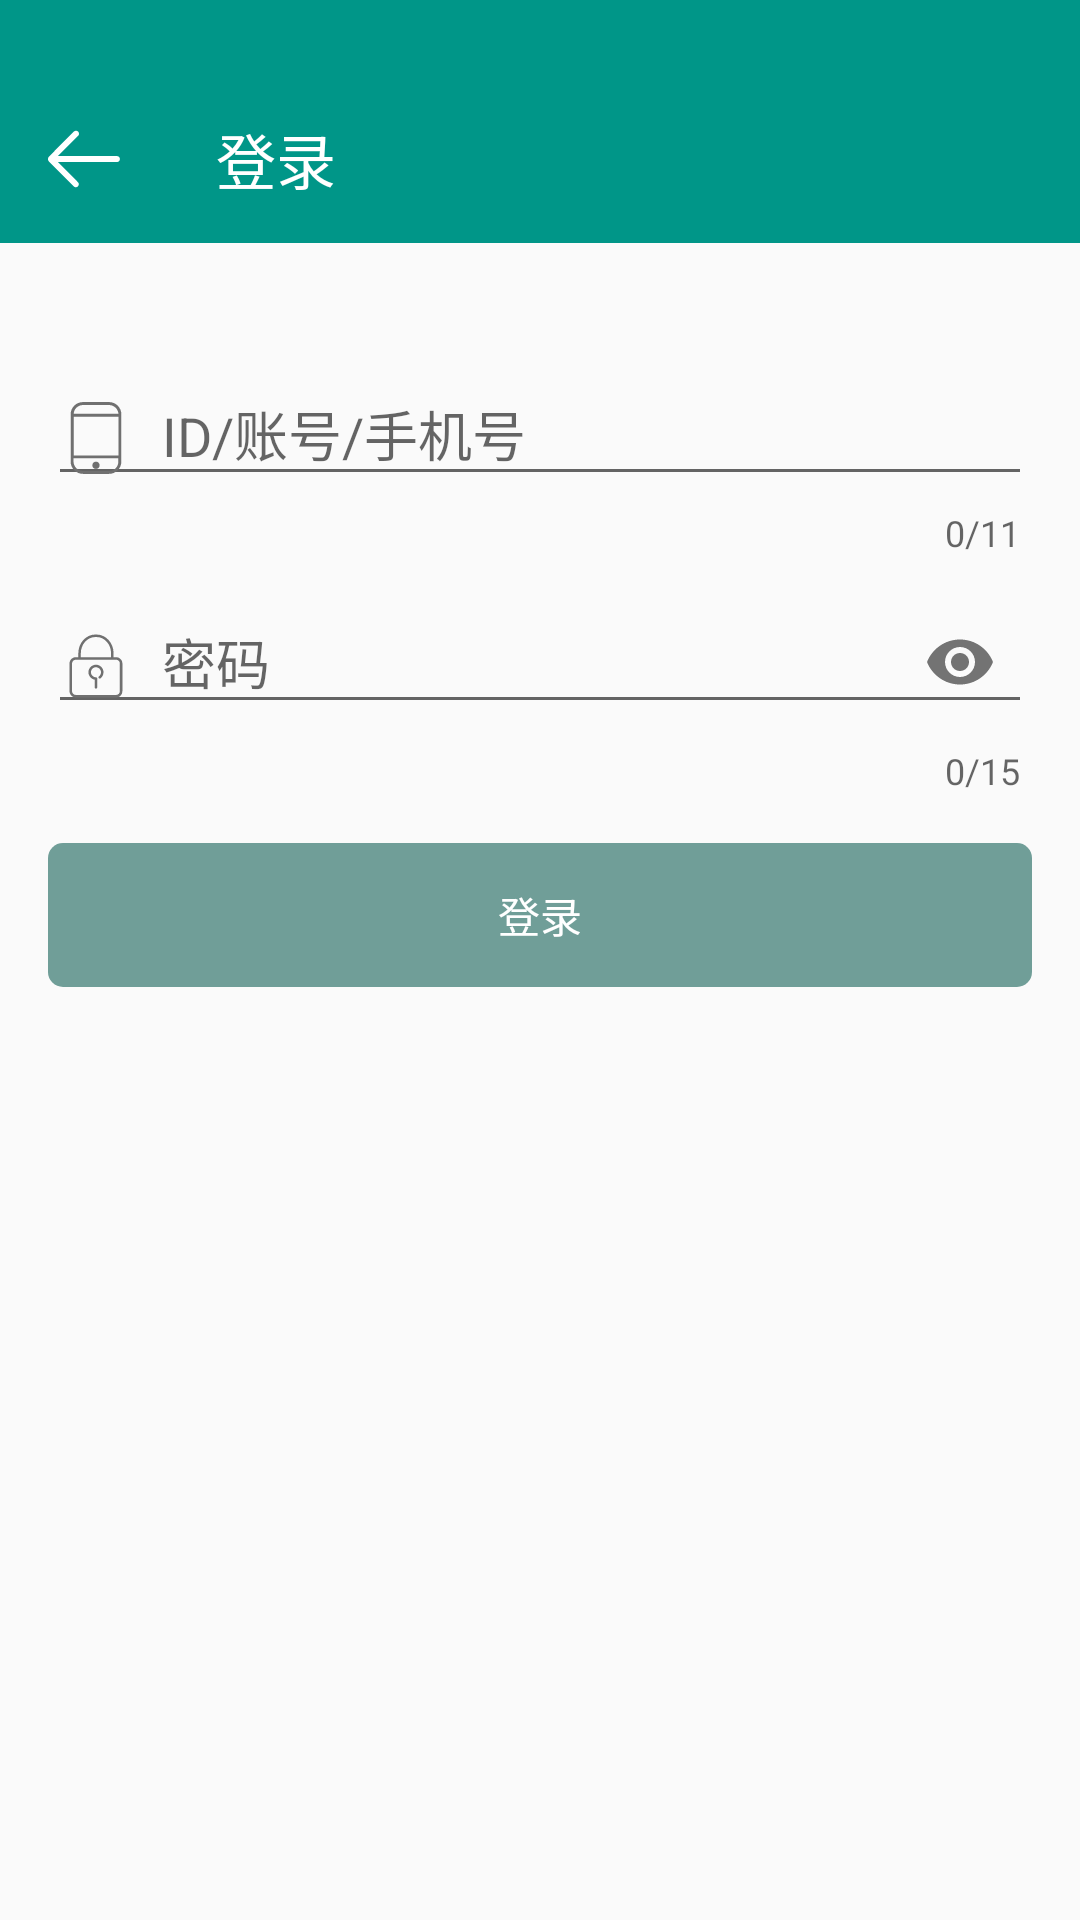

Android layout source for this screen:
<!-- AndroidManifest.xml: application theme AppTheme -->
<!-- res/layout/activity_main.xml -->
<?xml version="1.0" encoding="utf-8"?>
<android.support.constraint.ConstraintLayout
    xmlns:android="http://schemas.android.com/apk/res/android"
    xmlns:app="http://schemas.android.com/apk/res-auto"
    xmlns:tools="http://schemas.android.com/tools"
    android:layout_width="match_parent"
    android:layout_height="match_parent"
    tools:context="com.wangzu.yaohuome.ui.activity.MainActivity">

    <android.support.design.widget.AppBarLayout
        android:id="@+id/appbar"
        android:layout_width="match_parent"
        android:layout_height="wrap_content"
        android:background="@color/colorPrimary"
        android:paddingTop="25dp">

        <android.support.v7.widget.Toolbar
            android:id="@+id/toorbar"
            android:layout_width="match_parent"
            android:layout_height="?attr/actionBarSize"
            android:theme="@style/ThemeOverlay.AppCompat.Dark.ActionBar"
            app:navigationIcon="@drawable/ic_back"
            app:popupTheme="@style/ThemeOverlay.AppCompat.Light"
            app:title="登录">

        </android.support.v7.widget.Toolbar>
    </android.support.design.widget.AppBarLayout>


    <android.support.design.widget.TextInputLayout
        android:id="@+id/accountLayout"
        android:layout_width="match_parent"
        android:layout_height="wrap_content"
        android:layout_marginEnd="16dp"
        android:layout_marginStart="16dp"
        android:layout_marginTop="32dp"
        app:counterEnabled="true"
        app:counterMaxLength="11"
        app:layout_constraintEnd_toEndOf="parent"
        app:layout_constraintStart_toStartOf="parent"
        app:layout_constraintTop_toBottomOf="@+id/appbar">

        <EditText
            android:id="@+id/accountEditext"
            android:layout_width="match_parent"
            android:layout_height="wrap_content"
            android:drawablePadding="10dp"
            android:drawableStart="@drawable/ic_account"
            android:hint="ID/账号/手机号"
            android:imeOptions="actionNext"
            android:inputType="number"
            android:maxLength="11"/>

    </android.support.design.widget.TextInputLayout>

    <android.support.design.widget.TextInputLayout
        android:id="@+id/passwordLayout"
        android:layout_width="match_parent"
        android:layout_height="wrap_content"
        android:layout_marginLeft="16dp"
        android:layout_marginRight="16dp"
        app:counterEnabled="true"
        app:counterMaxLength="15"
        app:layout_constraintLeft_toLeftOf="parent"
        app:layout_constraintRight_toRightOf="parent"
        app:passwordToggleEnabled="true"
        app:layout_constraintTop_toBottomOf="@+id/accountLayout">

        <EditText
            android:id="@+id/passwordEditext"
            android:layout_width="match_parent"
            android:layout_height="wrap_content"
            android:drawablePadding="10dp"
            android:drawableStart="@drawable/ic_password"
            android:hint="密码"
            android:imeOptions="actionDone"
            android:inputType="textPassword"
            android:maxLength="11"/>

    </android.support.design.widget.TextInputLayout>

    <Button
        android:id="@+id/loginButton"
        android:layout_width="match_parent"
        android:layout_height="wrap_content"
        android:layout_marginLeft="16dp"
        android:layout_marginRight="16dp"
        android:layout_marginTop="16dp"
        android:background="@drawable/button_selector"
        android:text="登录"
        android:enabled="false"
        android:textColor="@android:color/white"
        app:layout_constraintLeft_toLeftOf="parent"
        app:layout_constraintRight_toRightOf="parent"
        app:layout_constraintTop_toBottomOf="@+id/passwordLayout"/>

</android.support.constraint.ConstraintLayout>
<!-- resources referenced by this layout -->
<resources>
  <color name="colorPrimary">#009688</color>
  <!-- drawable button_selector (drawable) -->
  <?xml version="1.0" encoding="utf-8"?>
  <selector xmlns:android="http://schemas.android.com/apk/res/android">
  
      <item android:state_enabled="false">
          <shape xmlns:android="http://schemas.android.com/apk/res/android">
  
              <corners android:radius="5dp"/>
  
              <solid android:color="#709e98"/>
  
          </shape>
      </item>
  
      <item android:state_pressed="false">
          <shape xmlns:android="http://schemas.android.com/apk/res/android">
  
              <corners android:radius="5dp"/>
  
              <solid android:color="@color/colorPrimary"/>
  
          </shape>
      </item>
  
      <item android:state_pressed="true">
          <shape xmlns:android="http://schemas.android.com/apk/res/android">
  
              <corners android:radius="5dp"/>
  
              <solid android:color="#008376"/>
  
          </shape>
      </item>
  
  
  </selector>
  <!-- drawable ic_account (drawable) -->
  <vector android:height="24dp" android:viewportHeight="1024.0"
      android:viewportWidth="1024.0" android:width="24dp" xmlns:android="http://schemas.android.com/apk/res/android">
      <path android:fillColor="#707070" android:pathData="M697.3,0.9 L326.7,0.9c-97.2,0 -175.4,78.2 -175.4,175.4l0,670.6c0,97.2 78.2,175.4 175.4,175.4l370.6,0c97.2,0 175.4,-78.2 175.4,-175.4l0,-670.6C872.7,79.1 794.4,0.9 697.3,0.9zM828.8,846.9c2.6,75.7 -58.5,134.1 -131.5,134.1L326.7,981c-73.1,0 -134.1,-61 -134.1,-134.1l0,-46.4 636.2,0L828.8,846.9zM831.4,759.2l-636.2,0L195.2,210.6l636.2,0L831.4,759.2zM195.2,166.8C197.7,98.9 256.2,43 326.7,43l370.6,0c70.5,0 129,55.9 134.1,124.7L195.2,167.7z"/>
      <path android:fillColor="#707070" android:pathData="M511.6,951.8c14.6,0 26.7,-5.2 37,-14.6 9.5,-9.5 14.6,-22.4 14.6,-37s-5.2,-26.7 -14.6,-37 -22.4,-14.6 -37,-14.6 -26.7,5.2 -37,14.6c-9.5,9.5 -14.6,22.4 -14.6,37s5.2,26.7 14.6,37C484.9,946.6 497,951.8 511.6,951.8z"/>
  </vector>
  <!-- drawable ic_back (drawable) -->
  <vector android:height="24dp" android:viewportHeight="1024.0"
      android:viewportWidth="1028.0" android:width="24dp" xmlns:android="http://schemas.android.com/apk/res/android">
      <path android:fillColor="#ffffff" android:pathData="M12,546l261.1,262 0,-0 43.9,44.1 49.3,49.3c8,8 18.7,12.5 30.1,12.5 11.5,0 22.2,-4.5 30.3,-12.6 15.4,-15.4 16.9,-39.6 3.6,-56.6l-75.6,-75.9 0,0 -212.5,-213.2 842.2,0c23.5,0 42.6,-19.2 42.6,-42.9 0,-23.6 -19.1,-42.8 -42.6,-42.8L142.2,469.8l192.9,-193.6 12.2,-12 90,-90.4c8.9,-17.7 6.1,-38.1 -7.1,-51.3 -7.9,-7.9 -18.7,-12.3 -30.2,-12.3 -12.7,0 -24.9,5.1 -34.2,14.4l-23.6,23.6L277.3,213.3l-12.2,12L12.1,479.3c-8.4,8.4 -12.6,20 -12,32.5l0,0.8 -0,0.9C-0.6,526.1 3.7,537.6 12,546L12,546zM12,546"/>
  </vector>
  <style name="AppTheme" parent="Theme.AppCompat.Light.NoActionBar">
          
          <item name="colorPrimary">@color/colorPrimary</item>
          <item name="colorPrimaryDark">@color/colorPrimaryDark</item>
          <item name="colorAccent">@color/colorAccent</item>
  
          <item name="android:windowIsTranslucent">true</item>
      </style>
  <color name="colorPrimaryDark">#008376</color>
  <color name="colorAccent">#009688</color>
</resources>
